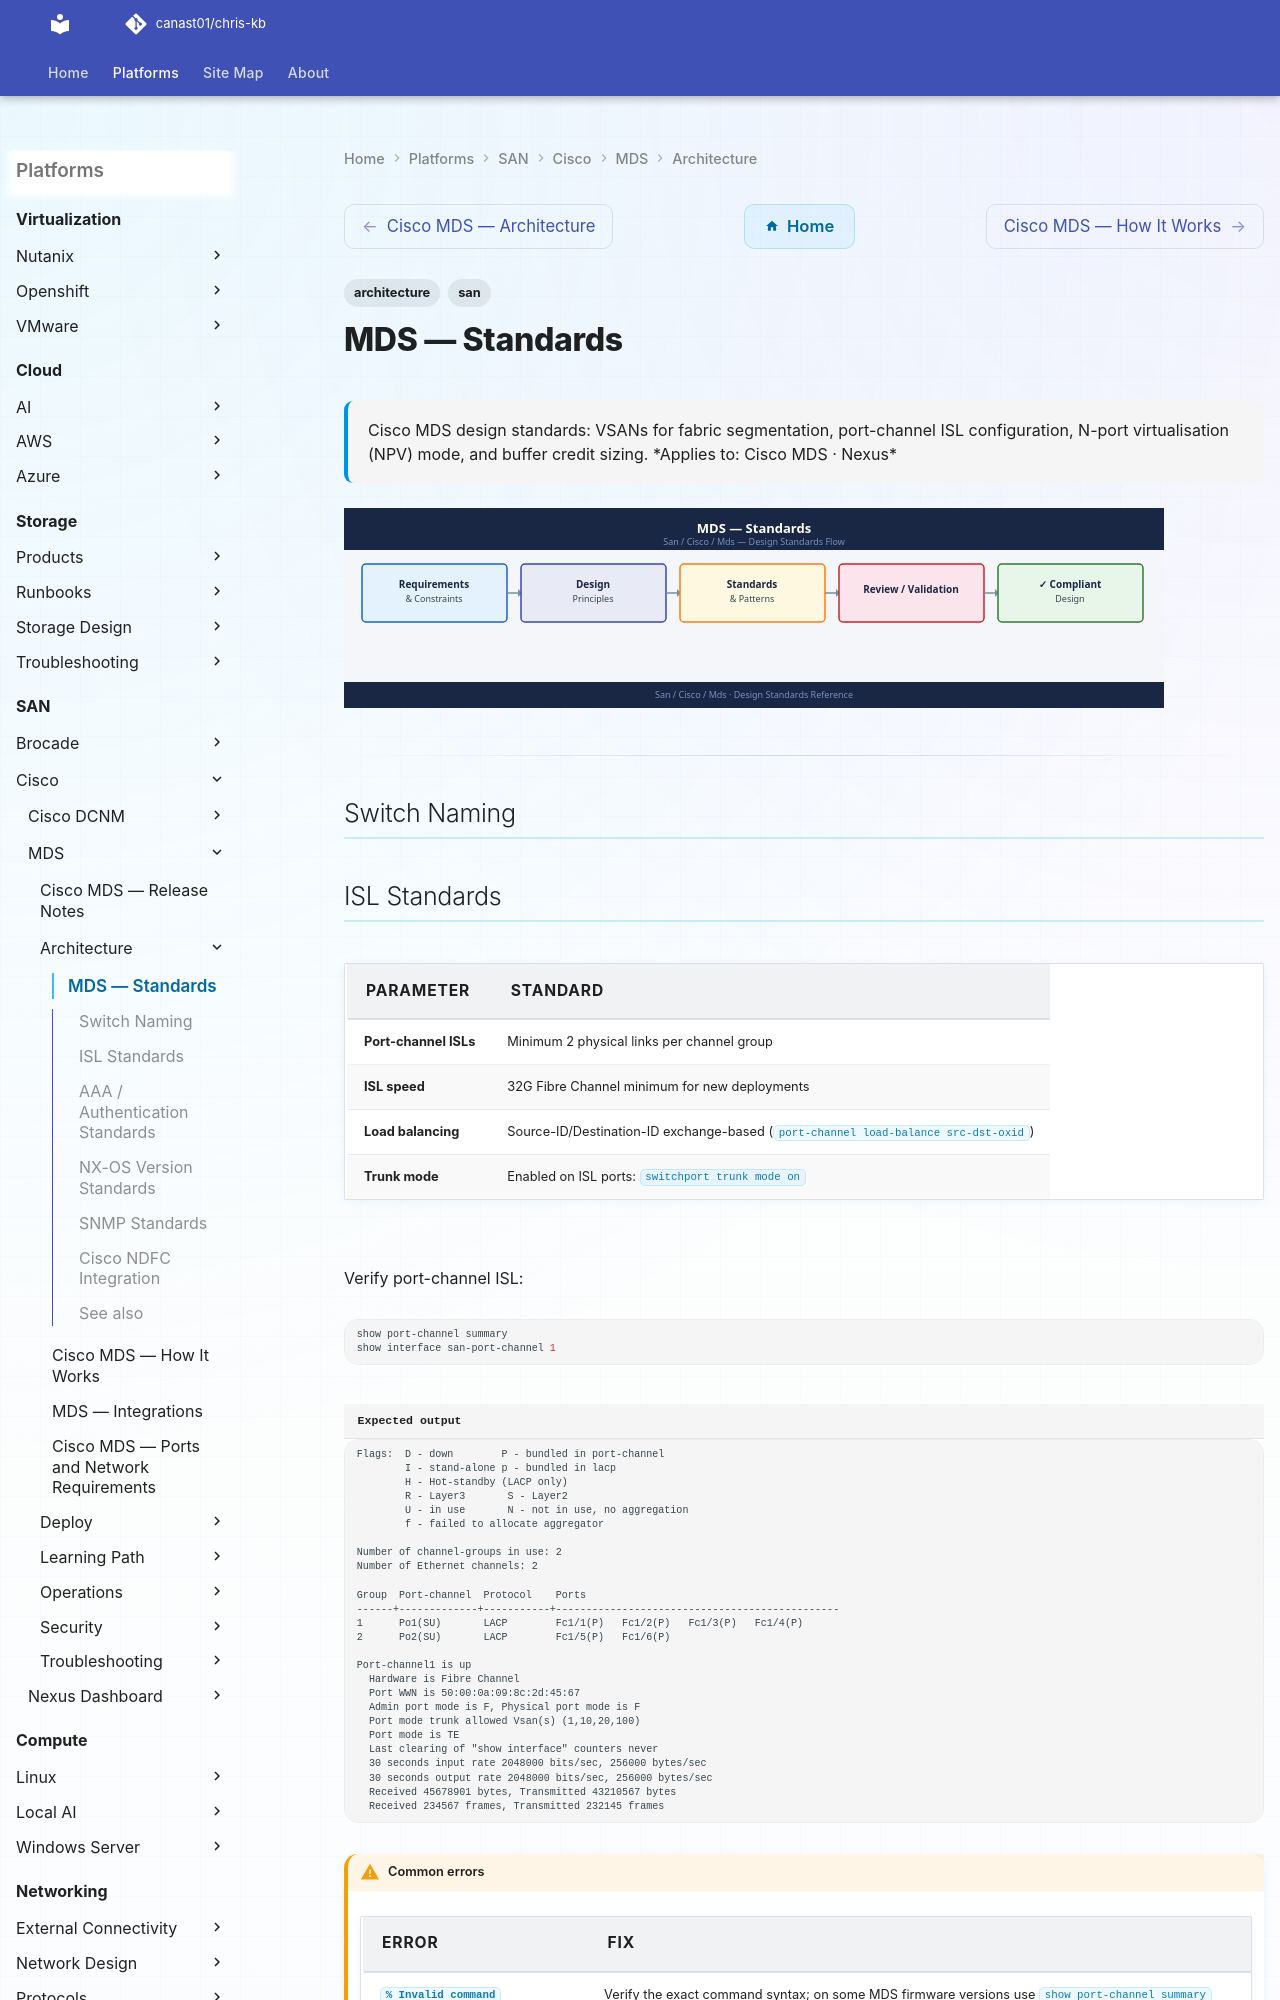

repository: canast01/chris-kb · page: san/cisco/mds/architecture/design-standards/index.html · generator: mkdocs

---
tags:
  - architecture
  - san
description: "Cisco MDS design standards: VSANs for fabric segmentation, port-channel ISL configuration, N-port virtualisation (NPV) mode, and buffer credit sizing."
---
# MDS — Standards

<div class="kb-summary">
Cisco MDS design standards: VSANs for fabric segmentation, port-channel ISL configuration, N-port virtualisation (NPV) mode, and buffer credit sizing.

*Applies to: Cisco MDS · Nexus*
</div>
![MDS — Standards](../../../../assets/san-cisco-mds-architecture-design-standards.svg)

---

## Switch Naming
